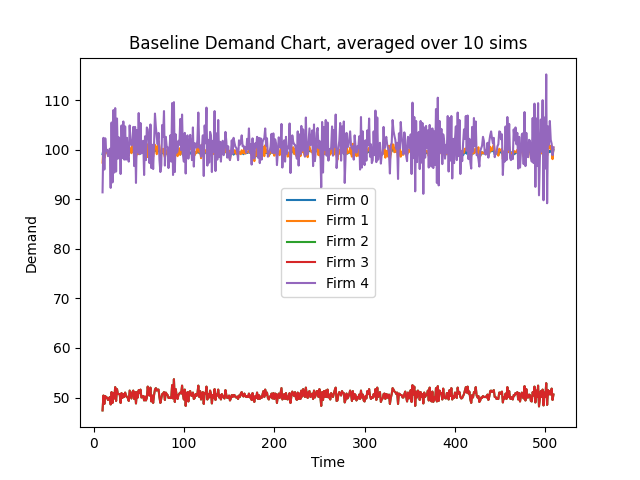

The data file committed next to this chart (first rows):
Time, 10, 11, 12, 13, 14, 15, 16, 17, 18, 19, 20, 21, 22, 23, 24, 25, 26, 27, 28, 29, 30, 31, 32
Firm 0 Demand, 99.1, 100.0, 99.0, 99.5, 99.7, 99.6, 99.1, 99.4, 99.5, 99.7, 99.9, 99.6, 99.4, 99.4, 99.3, 98.9, 99.6, 100.1, 99.0, 99.5, 98.8, 99.7, 99.4
Firm 1 Demand, 97.4, 100.4, 98.3, 99.5, 99.7, 99.5, 99.0, 99.5, 99.6, 99.0, 100.3, 98.9, 99.4, 99.4, 99.2, 98.6, 100.5, 100.7, 99.0, 99.9, 98.1, 100.3, 99.2
Firm 2 Demand, 47.4, 50.4, 48.7, 50.3, 49.9, 50.0, 49.5, 49.7, 50.1, 48.6, 51.1, 48.9, 50.9, 49.8, 52.1, 49.3, 51.7, 50.7, 50.7, 50.7, 48.9, 50.9, 49.9
Firm 3 Demand, 47.4, 50.4, 48.7, 50.3, 49.9, 50.0, 49.5, 49.7, 50.1, 48.6, 51.1, 48.9, 50.9, 49.8, 52.1, 49.3, 51.7, 50.7, 50.7, 50.7, 48.9, 50.9, 49.9
Firm 4 Demand, 91.4, 102.4, 96.0, 102.3, 99.7, 100.0, 98.7, 99.1, 100.2, 92.3, 105.5, 93.4, 108.0, 95.4, 108.4, 95.6, 106.3, 98.2, 102.5, 102.0, 95.1, 104.9, 98.3
Firm 0 CostMoney, 61437, 61610, 61417, 61514, 61552, 61533, 61437, 61494, 61514, 61552, 61591, 61533, 61494, 61495, 61475, 61398, 61533, 61629, 61418, 61514, 61379, 61552, 61495
Firm 1 CostMoney, 0.01672, 0.03396, 0.05083, 0.06791, 0.08503, 0.1021, 0.1191, 0.1362, 0.1533, 0.1703, 0.1875, 0.2045, 0.2215, 0.2386, 0.2556, 0.2726, 0.2898, 0.3071, 0.3241, 0.3412, 0.3581, 0.3753, 0.3923
Firm 2 CostMoney, 0.008137, 0.01679, 0.02515, 0.03378, 0.04235, 0.05093, 0.05943, 0.06796, 0.07656, 0.08491, 0.09368, 0.1021, 0.1108, 0.1194, 0.1283, 0.1368, 0.1456, 0.1543, 0.163, 0.1718, 0.1801, 0.1889, 0.1975
Firm 3 CostMoney, 0.008137, 0.01679, 0.02515, 0.03378, 0.04235, 0.05093, 0.05943, 0.06796, 0.07656, 0.08491, 0.09368, 0.1021, 0.1108, 0.1194, 0.1283, 0.1368, 0.1456, 0.1543, 0.163, 0.1718, 0.1801, 0.1889, 0.1975
Firm 4 CostMoney, 0.01569, 0.03327, 0.04975, 0.06731, 0.08443, 0.1016, 0.1185, 0.1355, 0.1527, 0.1686, 0.1867, 0.2027, 0.2213, 0.2377, 0.2563, 0.2727, 0.2909, 0.3078, 0.3254, 0.3429, 0.3592, 0.3772, 0.3941
Firm 0 CostCO2, 44209, 44209, 44209, 44209, 44209, 44209, 44209, 44209, 44209, 44209, 44209, 44209, 44209, 44209, 44209, 44209, 44209, 44209, 44209, 44209, 44209, 44209, 44209
Firm 1 CostCO2, 0.0, 0.0, 0.0, 0.0, 0.0, 0.0, 0.0, 0.0, 0.0, 0.0, 0.0, 0.0, 0.0, 0.0, 0.0, 0.0, 0.0, 0.0, 0.0, 0.0, 0.0, 0.0, 0.0
Firm 2 CostCO2, 0.0, 0.0, 0.0, 0.0, 0.0, 0.0, 0.0, 0.0, 0.0, 0.0, 0.0, 0.0, 0.0, 0.0, 0.0, 0.0, 0.0, 0.0, 0.0, 0.0, 0.0, 0.0, 0.0
Firm 3 CostCO2, 0.0, 0.0, 0.0, 0.0, 0.0, 0.0, 0.0, 0.0, 0.0, 0.0, 0.0, 0.0, 0.0, 0.0, 0.0, 0.0, 0.0, 0.0, 0.0, 0.0, 0.0, 0.0, 0.0
Firm 4 CostCO2, 0.0, 0.0, 0.0, 0.0, 0.0, 0.0, 0.0, 0.0, 0.0, 0.0, 0.0, 0.0, 0.0, 0.0, 0.0, 0.0, 0.0, 0.0, 0.0, 0.0, 0.0, 0.0, 0.0
Firm 0 CostWater, 3263260, 3263260, 3263260, 3263260, 3263260, 3263260, 3263260, 3263260, 3263260, 3263260, 3263260, 3263260, 3263260, 3263260, 3263260, 3263260, 3263260, 3263260, 3263260, 3263260, 3263260, 3263260, 3263260
Firm 1 CostWater, 0.0, 0.0, 0.0, 0.0, 0.0, 0.0, 0.0, 0.0, 0.0, 0.0, 0.0, 0.0, 0.0, 0.0, 0.0, 0.0, 0.0, 0.0, 0.0, 0.0, 0.0, 0.0, 0.0
Firm 2 CostWater, 0.0, 0.0, 0.0, 0.0, 0.0, 0.0, 0.0, 0.0, 0.0, 0.0, 0.0, 0.0, 0.0, 0.0, 0.0, 0.0, 0.0, 0.0, 0.0, 0.0, 0.0, 0.0, 0.0
Firm 3 CostWater, 0.0, 0.0, 0.0, 0.0, 0.0, 0.0, 0.0, 0.0, 0.0, 0.0, 0.0, 0.0, 0.0, 0.0, 0.0, 0.0, 0.0, 0.0, 0.0, 0.0, 0.0, 0.0, 0.0
Firm 4 CostWater, 0.0, 0.0, 0.0, 0.0, 0.0, 0.0, 0.0, 0.0, 0.0, 0.0, 0.0, 0.0, 0.0, 0.0, 0.0, 0.0, 0.0, 0.0, 0.0, 0.0, 0.0, 0.0, 0.0
Firm 0 Backlog, 99.1, 100.0, 99.0, 99.5, 99.7, 99.6, 99.1, 99.4, 99.5, 99.7, 99.9, 99.6, 99.4, 99.4, 99.3, 98.9, 99.6, 100.1, 99.0, 99.5, 98.8, 99.7, 99.4
Firm 1 Backlog, 97.4, 100.4, 98.3, 99.5, 99.7, 99.5, 99.0, 99.5, 99.6, 99.0, 100.3, 98.9, 99.4, 99.4, 99.2, 98.6, 100.5, 100.7, 99.0, 99.9, 98.1, 100.3, 99.2
Firm 2 Backlog, 47.4, 50.4, 48.7, 50.3, 49.9, 50.0, 49.5, 49.7, 50.1, 48.6, 51.1, 48.9, 50.9, 49.8, 52.1, 49.3, 51.7, 50.7, 50.7, 50.7, 48.9, 50.9, 49.9
Firm 3 Backlog, 47.4, 50.4, 48.7, 50.3, 49.9, 50.0, 49.5, 49.7, 50.1, 48.6, 51.1, 48.9, 50.9, 49.8, 52.1, 49.3, 51.7, 50.7, 50.7, 50.7, 48.9, 50.9, 49.9
Firm 4 Backlog, 91.4, 102.4, 96.0, 102.3, 99.7, 100.0, 98.7, 99.1, 100.2, 92.3, 105.5, 93.4, 108.0, 95.4, 108.4, 95.6, 106.3, 98.2, 102.5, 102.0, 95.1, 104.9, 98.3
Firm 0 CostElectricity, 0.1308, 0.2628, 0.3935, 0.5248, 0.6564, 0.7879, 0.9187, 1.05, 1.181, 1.313, 1.445, 1.576, 1.707, 1.839, 1.97, 2.1, 2.232, 2.364, 2.495, 2.626, 2.756, 2.888, 3.019
Firm 1 CostElectricity, 0.1286, 0.2611, 0.3909, 0.5222, 0.6538, 0.7851, 0.9158, 1.047, 1.179, 1.309, 1.442, 1.572, 1.703, 1.835, 1.966, 2.096, 2.228, 2.361, 2.492, 2.624, 2.753, 2.886, 3.017
Firm 2 CostElectricity, 0.06257, 0.1291, 0.1934, 0.2598, 0.3256, 0.3916, 0.457, 0.5226, 0.5887, 0.6529, 0.7203, 0.7849, 0.8521, 0.9178, 0.9866, 1.052, 1.12, 1.187, 1.254, 1.321, 1.385, 1.452, 1.518
Firm 3 CostElectricity, 0.06257, 0.1291, 0.1934, 0.2598, 0.3256, 0.3916, 0.457, 0.5226, 0.5887, 0.6529, 0.7203, 0.7849, 0.8521, 0.9178, 0.9866, 1.052, 1.12, 1.187, 1.254, 1.321, 1.385, 1.452, 1.518
Firm 4 CostElectricity, 0.1206, 0.2558, 0.3825, 0.5176, 0.6492, 0.7812, 0.9115, 1.042, 1.175, 1.296, 1.436, 1.559, 1.701, 1.827, 1.97, 2.097, 2.237, 2.367, 2.502, 2.637, 2.762, 2.901, 3.03
